Labelled photos from "dataset", an image-classification folder in rehafj/CMPM_Project3. The possible labels are: colorless, darkness, dragon, fighting, fire, grass, lightning, metal, psychic, water.

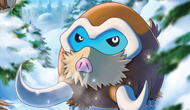
Label: fighting

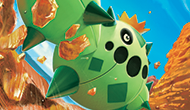
Label: grass

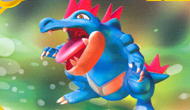
Label: water

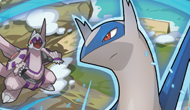
Label: dragon

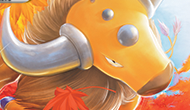
Label: colorless

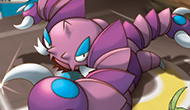
Label: darkness
